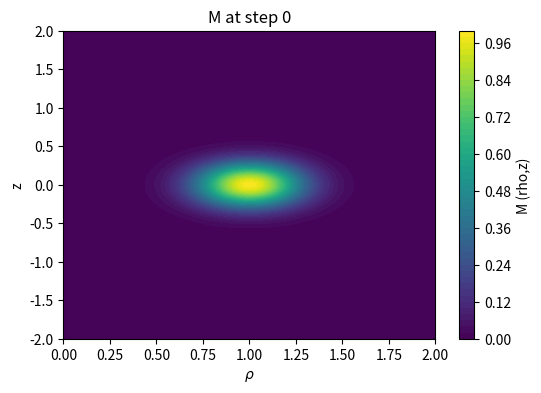
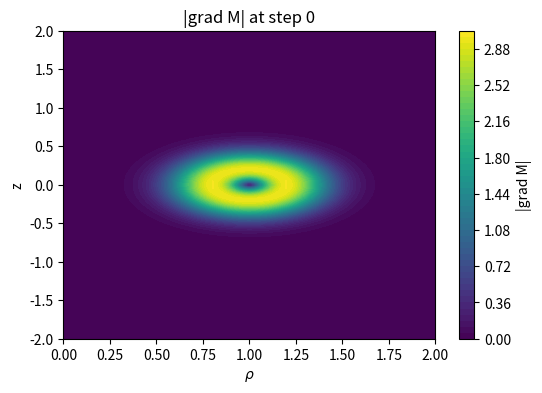
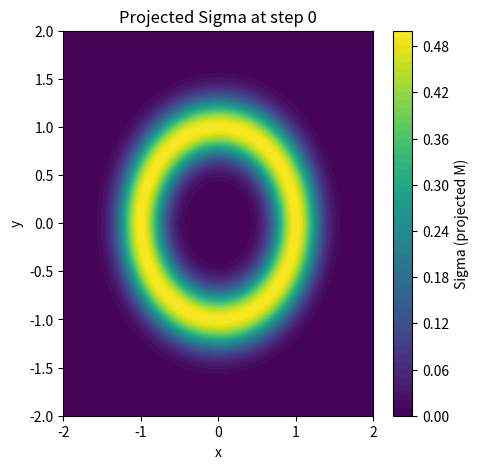
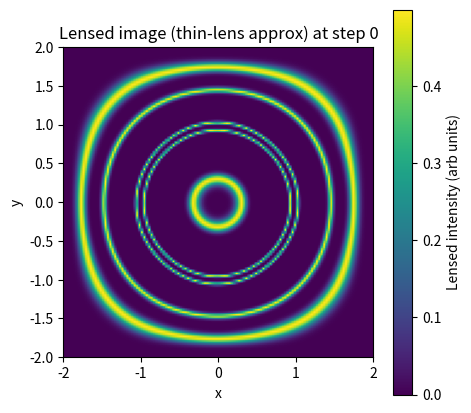
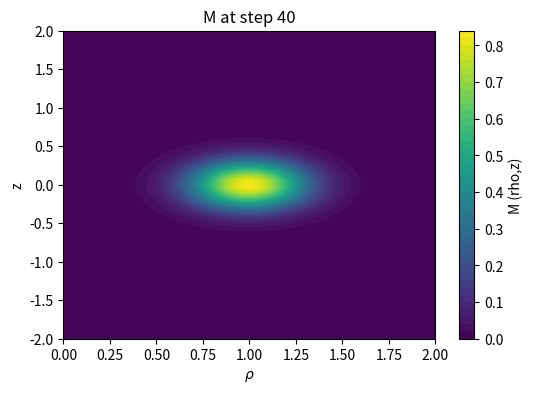
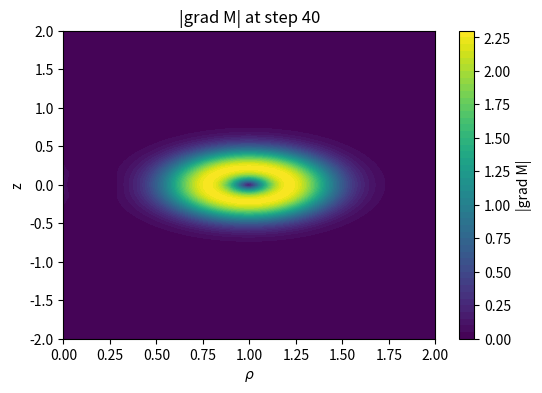
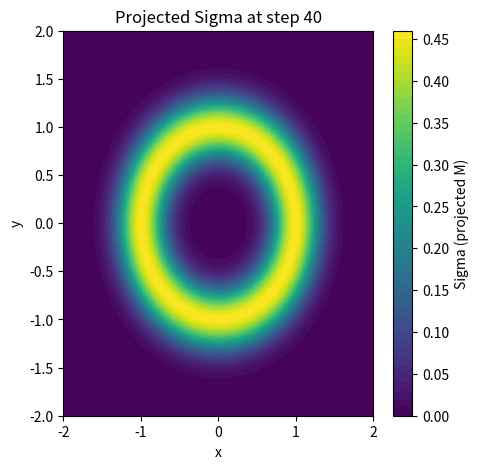
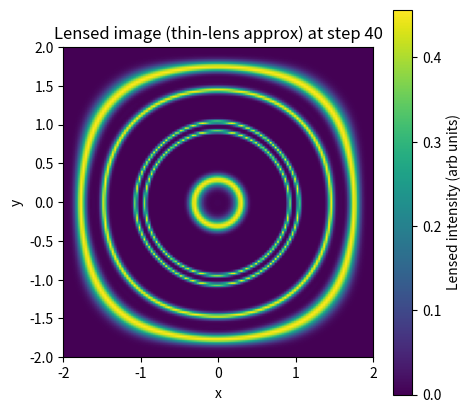
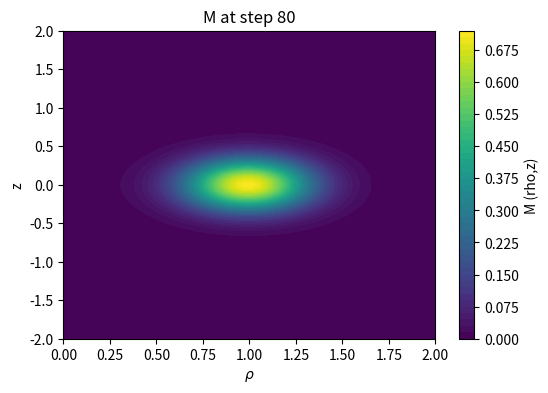
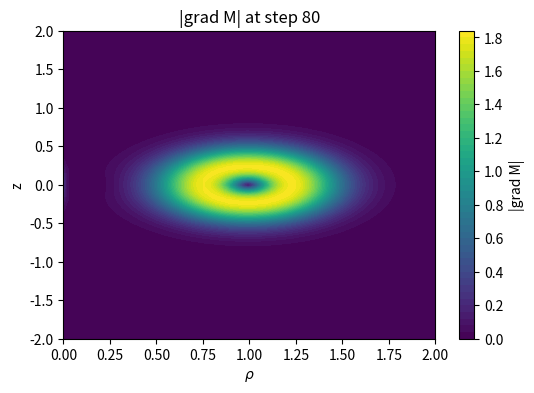
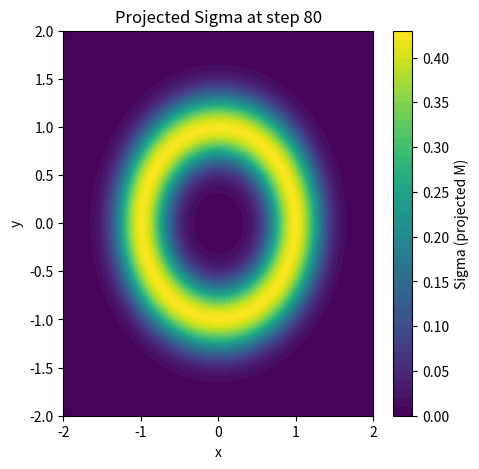
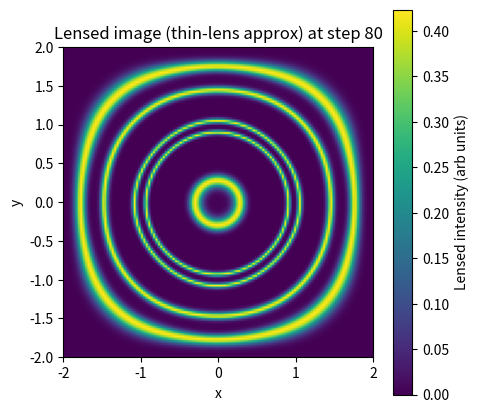
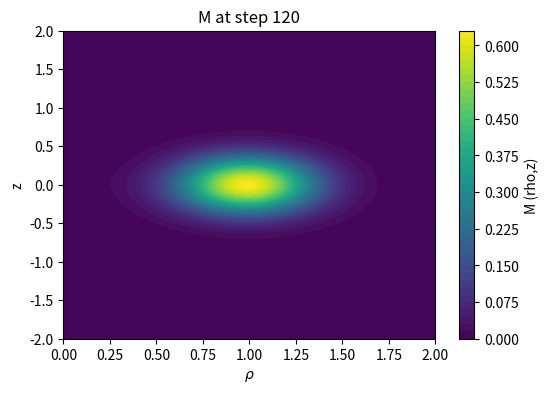
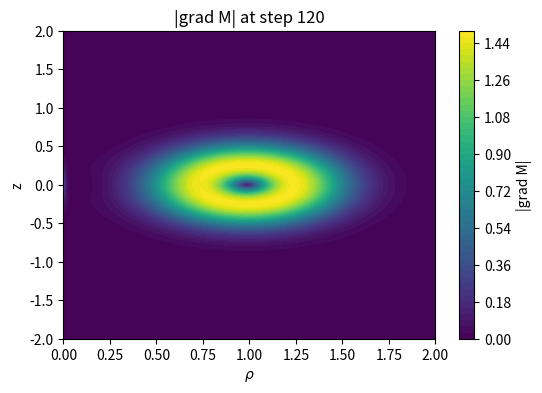
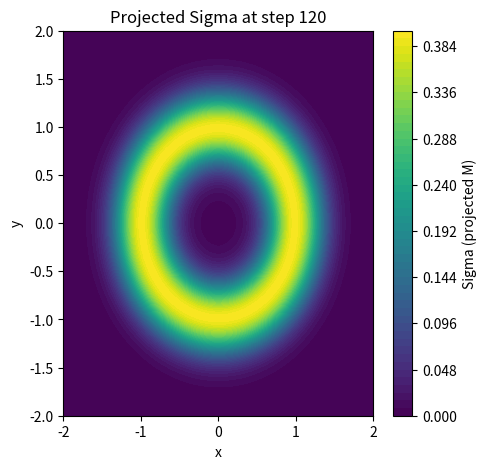
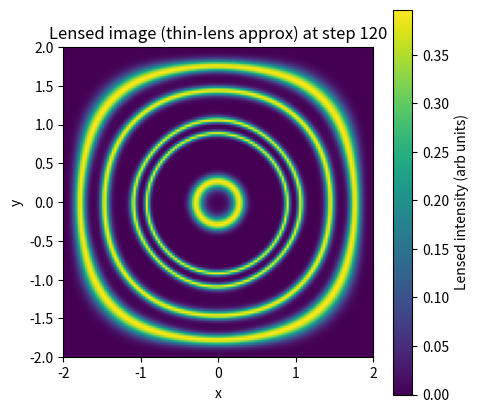

Reproduce these figures in Python, in order.
# Time-dependent Fabric torus evolution + thin-lens ray-tracing prototype
# - Axisymmetric (rho,z) evolution of M(rho,z,t) with Born-Infeld flux limiter
# - Project M to 2D surface density Sigma(x,y) (thin lens)
# - Compute projected potential Phi via FFT convolution, deflection angle alpha = 2 * grad(Phi)/c^2 (thin-lens approx)
# - Map source brightness (proportional to Sigma) to image plane using lens equation and display synthetic image
#
# This is a prototype for qualitative, rapid exploration. Parameters and scales are in arbitrary units;
# choose them to explore different regimes. The code is intentionally simple and readable so it can be
# adapted into a more realistic solver and ray-tracer later.
#
# Requirements: numpy, scipy, matplotlib
# Execution: runs here and produces several PNG-like inline figures and console outputs.
#
# Author: Assistant (prototype for user's Fabric project)

import numpy as np
import matplotlib.pyplot as plt
from scipy.fft import fft2, ifft2, fftshift
from scipy.interpolate import RegularGridInterpolator

# -------------------------------
# Physical / numerical parameters (dimensionless units for prototype)
# -------------------------------
G = 1.0          # effective gravitational constant (set to 1 for units convenience)
c = 1.0          # speed of light in code units
g_max = 50.0     # saturation gradient scale (choose large so limiter acts when needed)
beta = g_max     # Born-Infeld parameter ~ g_max
D0 = 0.1         # base diffusion/mobility
dt = 0.001       # time step
n_steps = 200    # number of evolution steps to run (adjust for runtime)
output_every = 40

# grid in cylindrical (rho,z) for evolution
nr = 128
nz = 128
rho_max = 2.0
z_max = 2.0
rho = np.linspace(0.0, rho_max, nr)
z = np.linspace(-z_max, z_max, nz)
RHO, Z = np.meshgrid(rho, z, indexing='xy')  # RHO.shape = (nz, nr)

# initial torus parameters (you can param-scan these)
M0 = 1.0
R0 = 1.0
sigma = 0.2

# initialize M(rho,z)
def torus_M(RHO, Z, M0=1.0, R0=1.0, sigma=0.2):
    return M0 * np.exp(-(((RHO - R0)**2 + Z**2) / (2.0*sigma**2)))

M = torus_M(RHO, Z, M0=M0, R0=R0, sigma=sigma)

# convenience grid spacing (rho,z)
dr = rho[1] - rho[0]
dz = z[1] - z[0]

# source function S(rho,z,t) - for now, simple central inflow that adds M in inner region for a short time
def source_func(RHO, Z, t):
    # gaussian-in-time accretion near axis to seed collapse
    tt = np.exp(-((RHO/(0.2))**2 + (Z/0.2)**2))
    # time-windowed source
    return 0.5 * tt * np.exp(-((t-0.02)/0.02)**2)

# divergence operator in cylindrical coords for axisymmetric J = (J_r, J_z)
def div_cylindrical(Jr, Jz, rho, dr, dz):
    # Jr, Jz shape (nz, nr)
    # compute (1/rho) d(rho Jr)/dr + dJz/dz ; careful at rho=0 (use forward/backward)
    nz, nr = Jr.shape
    div = np.zeros_like(Jr)
    # compute d(rho*Jr)/dr
    rho_arr = rho[None, :]  # shape (1,nr)
    rhoJ = rho_arr * Jr
    d_rhoJ_dr = np.zeros_like(rhoJ)
    # central differences for interior
    d_rhoJ_dr[:,1:-1] = (rhoJ[:,2:] - rhoJ[:,:-2])/(2.0*dr)
    # one-sided boundaries
    d_rhoJ_dr[:,0] = (rhoJ[:,1] - rhoJ[:,0])/(dr)
    d_rhoJ_dr[:,-1] = (rhoJ[:,-1] - rhoJ[:,-2])/(dr)
    # term (1/rho) * d_rhoJ_dr ; handle rho=0 -> limit gives dJr/dr at 0
    with np.errstate(divide='ignore', invalid='ignore'):
        inv_rho = np.where(rho_arr==0.0, 0.0, 1.0/rho_arr)
    term_r = inv_rho * d_rhoJ_dr
    # dJz/dz
    dJz_dz = np.zeros_like(Jz)
    dJz_dz[1:-1,:] = (Jz[2:,:] - Jz[:-2,:])/(2.0*dz)
    dJz_dz[0,:] = (Jz[1,:] - Jz[0,:])/(dz)
    dJz_dz[-1,:] = (Jz[-1,:] - Jz[-2,:])/(dz)
    div = term_r + dJz_dz
    return div

# gradient in cylindrical coords (returns components df/drho, df/dz)
def grad_cyl(f, rho, dr, dz):
    nz, nr = f.shape
    dfdrho = np.zeros_like(f)
    dfdz = np.zeros_like(f)
    # d/d rho (central)
    dfdrho[:,1:-1] = (f[:,2:] - f[:,:-2])/(2.0*dr)
    dfdrho[:,0] = (f[:,1] - f[:,0])/(dr)
    dfdrho[:,-1] = (f[:,-1] - f[:,-2])/(dr)
    # d/d z (central)
    dfdz[1:-1,:] = (f[2:,:] - f[:-2,:])/(2.0*dz)
    dfdz[0,:] = (f[1,:] - f[0,:])/(dz)
    dfdz[-1,:] = (f[-1,:] - f[-2,:])/(dz)
    return dfdrho, dfdz

# BI-limited flux given M and its gradients
def compute_flux(M, dr, dz, D0=0.1, g_max=50.0):
    dM_drho, dM_dz = grad_cyl(M, rho, dr, dz)
    grad_mag = np.sqrt(dM_drho**2 + dM_dz**2)
    # limiter factor: 1/sqrt(1-(|grad|/g_max)^2) ; avoid divide by zero
    frac = np.clip(grad_mag / g_max, 0.0, 0.999999)
    limiter = 1.0/np.sqrt(1.0 - frac**2)
    D = D0  # could be made function of M
    Jr = -D * dM_drho * limiter
    Jz = -D * dM_dz * limiter
    return Jr, Jz, grad_mag

# helper: project to 2D Cartesian grid (x,y) from axisymmetric M by integrating over z and rotating rho->x
# we'll build a cartesian grid for lensing (size Lx x Ly), and compute Sigma(x,y) by mapping rho->sqrt(x^2+y^2)
nx = 128
ny = 128
L = 4.0  # x,y range [-L/2, L/2]
x = np.linspace(-L/2, L/2, nx)
y = np.linspace(-L/2, L/2, ny)
X, Y = np.meshgrid(x, y, indexing='xy')

def project_M_to_Sigma(M, rho, z, X, Y):
    # Project M(rho,z) onto Sigma(x,y) = \int M(rho= sqrt(x^2+y^2), z) dz
    # We use interpolation: for each rho compute M_rho(z) via indexing
    # Build interpolator for M in (z,rho) coords: note ordering (z,rho)
    interp = RegularGridInterpolator((z, rho), M, bounds_error=False, fill_value=0.0)
    pts = np.stack([np.zeros_like(X.ravel()), X.ravel(), Y.ravel()], axis=-1)  # placeholder shape
    # Instead, compute rho at each (x,y)
    R_xy = np.sqrt(X**2 + Y**2)
    Sigma = np.zeros_like(R_xy)
    # integrate over z (simple trapezoid over z grid)
    for iz, zval in enumerate(z):
        # sample M at (rho=R_xy, z=zval)
        pts2 = np.stack([np.full(R_xy.size, zval), R_xy.ravel()], axis=-1)
        Mvals = interp(pts2).reshape(R_xy.shape)
        Sigma += Mvals
    Sigma *= (z[1]-z[0])
    return Sigma

# compute projected potential via FFT convolution on Cartesian grid: Phi = -G * (Sigma * kernel) where kernel = 1/r
def compute_Phi_from_Sigma(Sigma, x, y, G=1.0, eps=1e-6):
    nx, ny = Sigma.shape
    dx = x[1]-x[0]; dy = y[1]-y[0]
    # build kernel in same grid (centered)
    kx = np.fft.fftfreq(nx, d=dx)
    ky = np.fft.fftfreq(ny, d=dy)
    # create kernel in spatial domain
    Xk, Yk = np.meshgrid(x, y, indexing='xy')
    R = np.sqrt(Xk**2 + Yk**2) + eps
    kernel = 1.0 / R  # Green's function in 2D ~ log(r), but for projection we use 1/r proxy to capture scaling
    # Use FFT-based convolution (note: convolution with 1/r in finite domain is approximate)
    fSigma = fft2(Sigma)
    fKernel = fft2(fftshift(kernel))
    conv = np.real(ifft2(fSigma * fKernel))
    Phi = -G * conv * dx * dy
    return Phi

# compute deflection angle alpha = 2 * grad(Phi)/c^2 (thin-lens approx) on cartesian grid
def compute_deflection(Phi, x, y, c=1.0):
    dx = x[1]-x[0]; dy = y[1]-y[0]
    dPhidx = np.zeros_like(Phi)
    dPhidy = np.zeros_like(Phi)
    dPhidx[:,1:-1] = (Phi[:,2:] - Phi[:,:-2])/(2.0*dx)
    dPhidx[:,0] = (Phi[:,1] - Phi[:,0])/(dx)
    dPhidx[:,-1] = (Phi[:,-1] - Phi[:,-2])/(dx)
    dPhidy[1:-1,:] = (Phi[2:,:] - Phi[:-2,:])/(2.0*dy)
    dPhidy[0,:] = (Phi[1,:] - Phi[0,:])/(dy)
    dPhidy[-1,:] = (Phi[-1,:] - Phi[-2,:])/(dy)
    alpha_x = 2.0 * dPhidx / (c**2)
    alpha_y = 2.0 * dPhidy / (c**2)
    return alpha_x, alpha_y

# lens mapping: image plane grid angles theta_x, theta_y correspond to pixels x,y (small-angle approx)
# lens equation: beta = theta - alpha(theta) ; here we identify theta with x,y in code units
def lens_mapping_and_image(Sigma_source, alpha_x, alpha_y, x, y):
    # compute source coordinates beta_x = X - alpha_x, beta_y = Y - alpha_y
    Ximg, Yimg = np.meshgrid(x, y, indexing='xy')
    beta_x = Ximg - alpha_x
    beta_y = Yimg - alpha_y
    # interpolate source brightness (Sigma_source) at (beta_x,beta_y)
    interp_src = RegularGridInterpolator((y, x), Sigma_source, bounds_error=False, fill_value=0.0)
    pts = np.stack([beta_y.ravel(), beta_x.ravel()], axis=-1)
    I_img = interp_src(pts).reshape(beta_x.shape)
    return I_img

# -------------------------------
# Evolution loop (time stepping)
# -------------------------------
history = {}
for step in range(n_steps):
    t = step * dt
    # compute source
    S = source_func(RHO, Z, t)
    # compute flux with BI limiter
    Jr, Jz, gradmag = compute_flux(M, dr, dz, D0=D0, g_max=g_max)
    # compute divergence
    divJ = div_cylindrical(Jr, Jz, rho, dr, dz)
    # update M: dM/dt = -div J + S
    M = M + dt * (-divJ + S)
    # enforce non-negativity and small floor
    M = np.maximum(M, 0.0)
    # optional: small diffusion for numerical stability
    if step % 20 == 0:
        M = M + 1e-6 * np.random.randn(*M.shape)
        M = np.maximum(M, 0.0)
    # snapshot outputs
    if step % output_every == 0 or step == n_steps-1:
        # compute grad magnitude for diagnostics
        _, _, gradmag = compute_flux(M, dr, dz, D0=D0, g_max=g_max)
        # project M to Sigma on cartesian grid
        Sigma = project_M_to_Sigma(M, rho, z, X, Y)
        # compute Phi, deflection
        Phi = compute_Phi_from_Sigma(Sigma, x, y, G=G)
        alpha_x, alpha_y = compute_deflection(Phi, x, y, c=c)
        # build lensed image
        I_img = lens_mapping_and_image(Sigma, alpha_x, alpha_y, x, y)
        # store to history for later plotting
        history[step] = dict(M=M.copy(), gradmag=gradmag.copy(), Sigma=Sigma.copy(), Phi=Phi.copy(), I_img=I_img.copy())
        print(f"step {step}/{n_steps-1}: t={t:.4f}, M_max={M.max():.4f}, grad_max={gradmag.max():.4f}, E_proj_sum={Sigma.sum():.4f}")

# -------------------------------
# Plot a few snapshots (M, grad, Sigma, image)
# -------------------------------
snap_steps = sorted(list(history.keys()))
for s in snap_steps:
    data = history[s]
    M_snap = data['M']
    grad_snap = data['gradmag']
    Sigma_snap = data['Sigma']
    I_snap = data['I_img']
    # plot M (rho,z)
    plt.figure(figsize=(6,4))
    plt.contourf(RHO, Z, M_snap, levels=50)
    plt.colorbar(label='M (rho,z)')
    plt.title(f'M at step {s}')
    plt.xlabel(r'$\rho$'); plt.ylabel('z')
    plt.show()
    # plot grad magnitude
    plt.figure(figsize=(6,4))
    plt.contourf(RHO, Z, grad_snap, levels=50)
    plt.colorbar(label='|grad M|')
    plt.title(f'|grad M| at step {s}')
    plt.xlabel(r'$\rho$'); plt.ylabel('z')
    plt.show()
    # plot Sigma (projected)
    plt.figure(figsize=(5,5))
    plt.contourf(X, Y, Sigma_snap, levels=50)
    plt.colorbar(label='Sigma (projected M)')
    plt.title(f'Projected Sigma at step {s}')
    plt.xlabel('x'); plt.ylabel('y')
    plt.show()
    # plot lensed image
    plt.figure(figsize=(5,5))
    plt.imshow(I_snap, origin='lower', extent=(x.min(), x.max(), y.min(), y.max()))
    plt.colorbar(label='Lensed intensity (arb units)')
    plt.title(f'Lensed image (thin-lens approx) at step {s}')
    plt.xlabel('x'); plt.ylabel('y')
    plt.show()

print("Prototype run complete. History keys (snapshots):", snap_steps)
